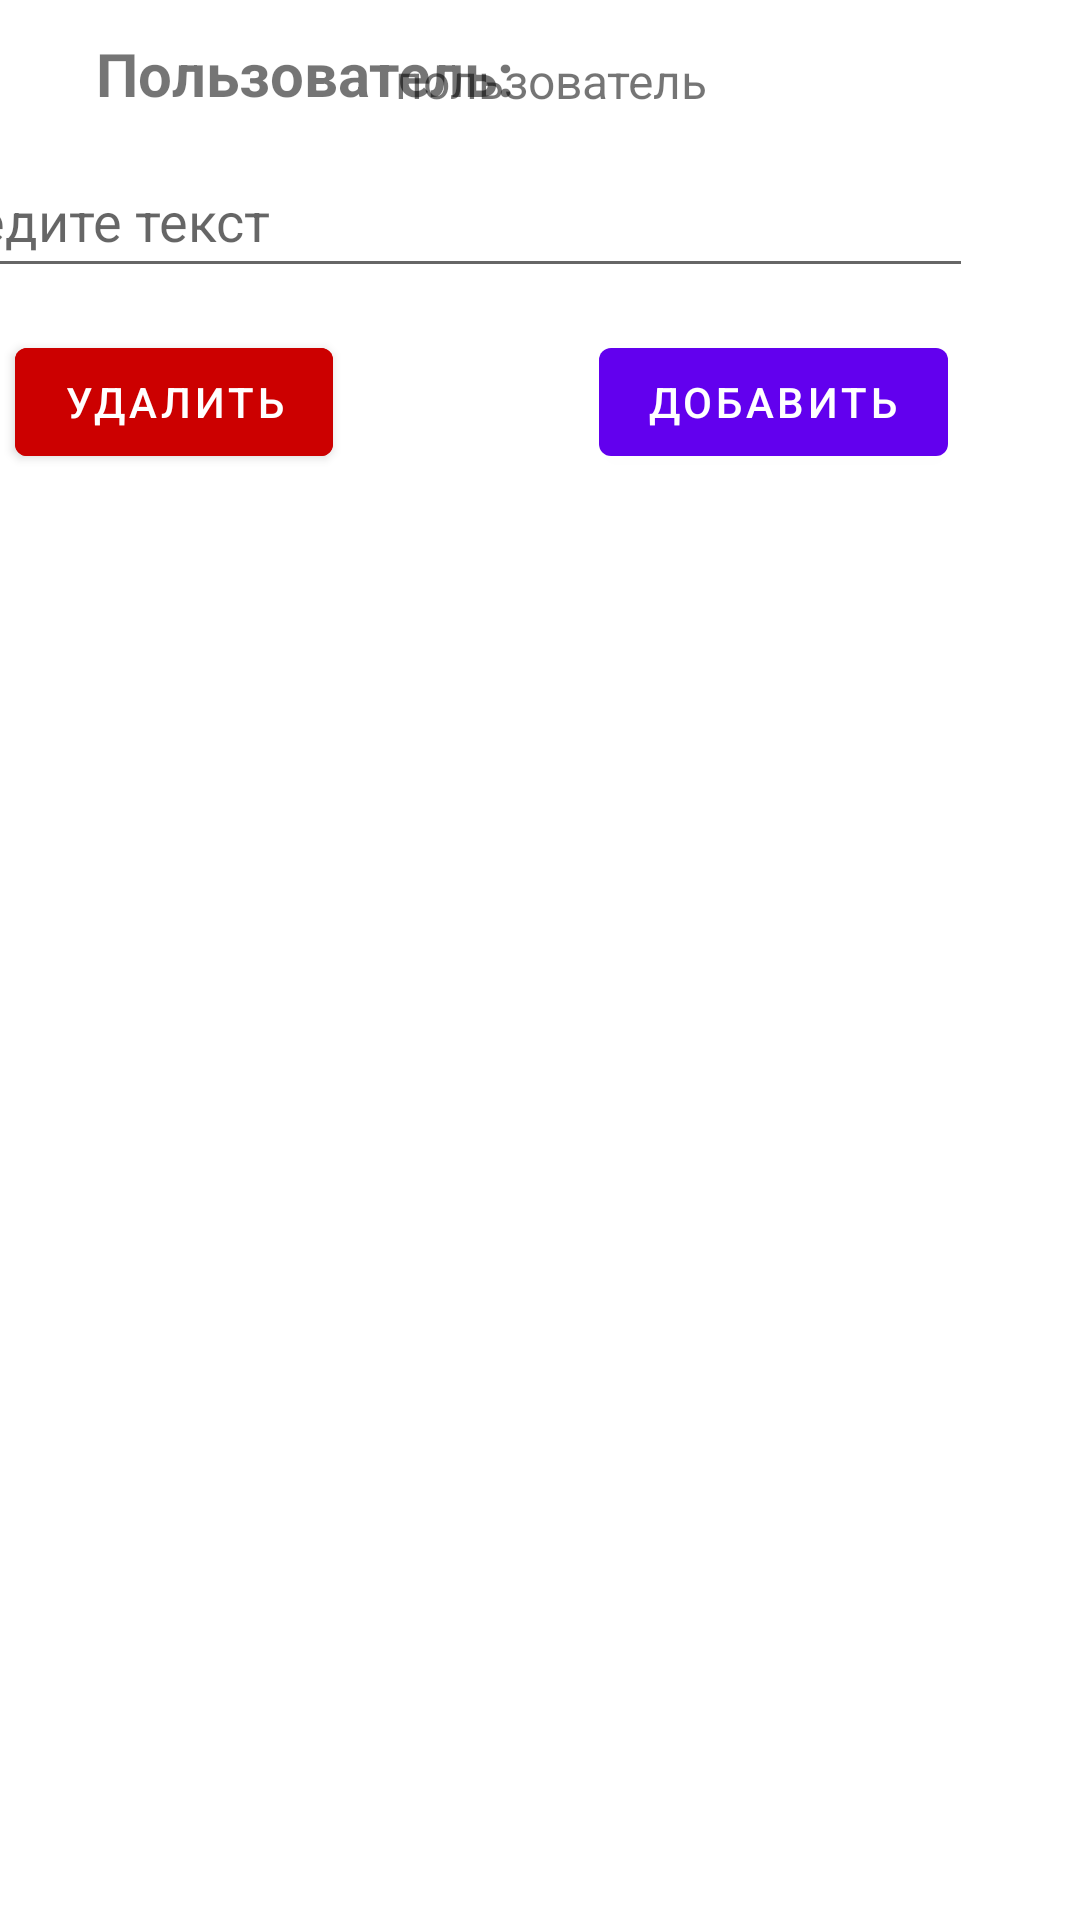

Android layout source for this screen:
<!-- AndroidManifest.xml: application theme Theme.Android_lab_1 -->
<!-- res/layout/activity_table.xml -->
<?xml version="1.0" encoding="utf-8"?>
<androidx.constraintlayout.widget.ConstraintLayout
    xmlns:android="http://schemas.android.com/apk/res/android"
    xmlns:app="http://schemas.android.com/apk/res-auto"
    xmlns:tools="http://schemas.android.com/tools"
    android:layout_width="match_parent"
    android:layout_height="match_parent">

    <EditText
        android:id="@+id/entrie"
        android:layout_width="358dp"
        android:layout_height="48dp"
        android:layout_marginLeft="36dp"
        android:layout_marginTop="48dp"
        android:layout_marginEnd="36dp"
        android:layout_toStartOf="@+id/addEntrie"
        android:hint="Введите текст"
        app:layout_constraintEnd_toEndOf="parent"
        app:layout_constraintHorizontal_weight="4"
        app:layout_constraintLeft_toLeftOf="parent"
        app:layout_constraintTop_toTopOf="parent" />

    <ListView
        android:id="@+id/entriesList"
        android:layout_width="312dp"
        android:layout_height="500dp"
        android:layout_marginTop="96dp"
        android:choiceMode="multipleChoice"
        app:layout_constraintBottom_toBottomOf="parent"
        app:layout_constraintEnd_toEndOf="parent"
        app:layout_constraintHorizontal_bias="0.484"
        app:layout_constraintStart_toStartOf="parent"
        app:layout_constraintTop_toBottomOf="@+id/entrie"
        app:layout_constraintVertical_bias="0.0" />

    <Button
        android:id="@+id/cameraButton"
        android:layout_width="wrap_content"
        android:layout_height="wrap_content"
        android:layout_marginEnd="72dp"
        android:backgroundTint="@android:color/holo_red_dark"
        android:text="Удалить"
        app:layout_constraintBottom_toTopOf="@+id/entriesList"
        app:layout_constraintEnd_toStartOf="@+id/addEntrie"
        app:layout_constraintHorizontal_bias="0.235"
        app:layout_constraintStart_toStartOf="parent"
        app:layout_constraintTop_toBottomOf="@+id/entrie"
        app:layout_constraintVertical_bias="0.291" />

    <Button
        android:id="@+id/addEntrie"
        android:layout_width="wrap_content"
        android:layout_height="wrap_content"
        android:layout_marginEnd="44dp"
        android:onClick="addEntrie"
        android:text="Добавить"
        app:layout_constraintBottom_toTopOf="@+id/entriesList"
        app:layout_constraintEnd_toEndOf="parent"
        app:layout_constraintTop_toBottomOf="@+id/entrie"
        app:layout_constraintVertical_bias="0.291" />

    <TextView
        android:id="@+id/textView"
        android:layout_width="wrap_content"
        android:layout_height="wrap_content"
        android:layout_marginStart="32dp"
        android:layout_marginTop="16dp"
        android:layout_marginBottom="13dp"
        android:text="Пользователь:"
        android:textSize="20sp"
        android:textStyle="bold"
        app:layout_constraintBottom_toTopOf="@+id/entrie"
        app:layout_constraintStart_toStartOf="parent"
        app:layout_constraintTop_toTopOf="parent"
        app:layout_constraintVertical_bias="0.625" />

    <TextView
        android:id="@+id/textView2"
        android:layout_width="wrap_content"
        android:layout_height="wrap_content"
        android:layout_marginTop="16dp"
        android:layout_marginEnd="124dp"
        android:layout_marginBottom="10dp"
        android:autoText="false"
        android:text="пользователь"
        android:textAlignment="textStart"
        android:textSize="16sp"
        app:layout_constraintBottom_toTopOf="@+id/entrie"
        app:layout_constraintEnd_toEndOf="parent"
        app:layout_constraintHorizontal_bias="1.0"
        app:layout_constraintStart_toEndOf="@+id/textView"
        app:layout_constraintTop_toTopOf="parent"
        app:layout_constraintVertical_bias="0.0" />

</androidx.constraintlayout.widget.ConstraintLayout>
<!-- resources referenced by this layout -->
<resources>
  <style name="Theme.Android_lab_1" parent="Theme.MaterialComponents.DayNight.DarkActionBar">
          
          <item name="colorPrimary">@color/purple_500</item>
          <item name="colorPrimaryVariant">@color/purple_700</item>
          <item name="colorOnPrimary">@color/white</item>
          
          <item name="colorSecondary">@color/teal_200</item>
          <item name="colorSecondaryVariant">@color/teal_700</item>
          <item name="colorOnSecondary">@color/black</item>
          
          <item name="android:statusBarColor">?attr/colorPrimaryVariant</item>
          
      </style>
  <!-- not gathered from this repository: default colours our renderer supplied (Android Studio template values) -->
  <color name="purple_500">#FF6200EE</color>
  <color name="purple_700">#FF3700B3</color>
  <color name="teal_200">#FF03DAC5</color>
  <color name="teal_700">#FF018786</color>
  <color name="black">#FF000000</color>
  <color name="white">#FFFFFFFF</color>
</resources>
